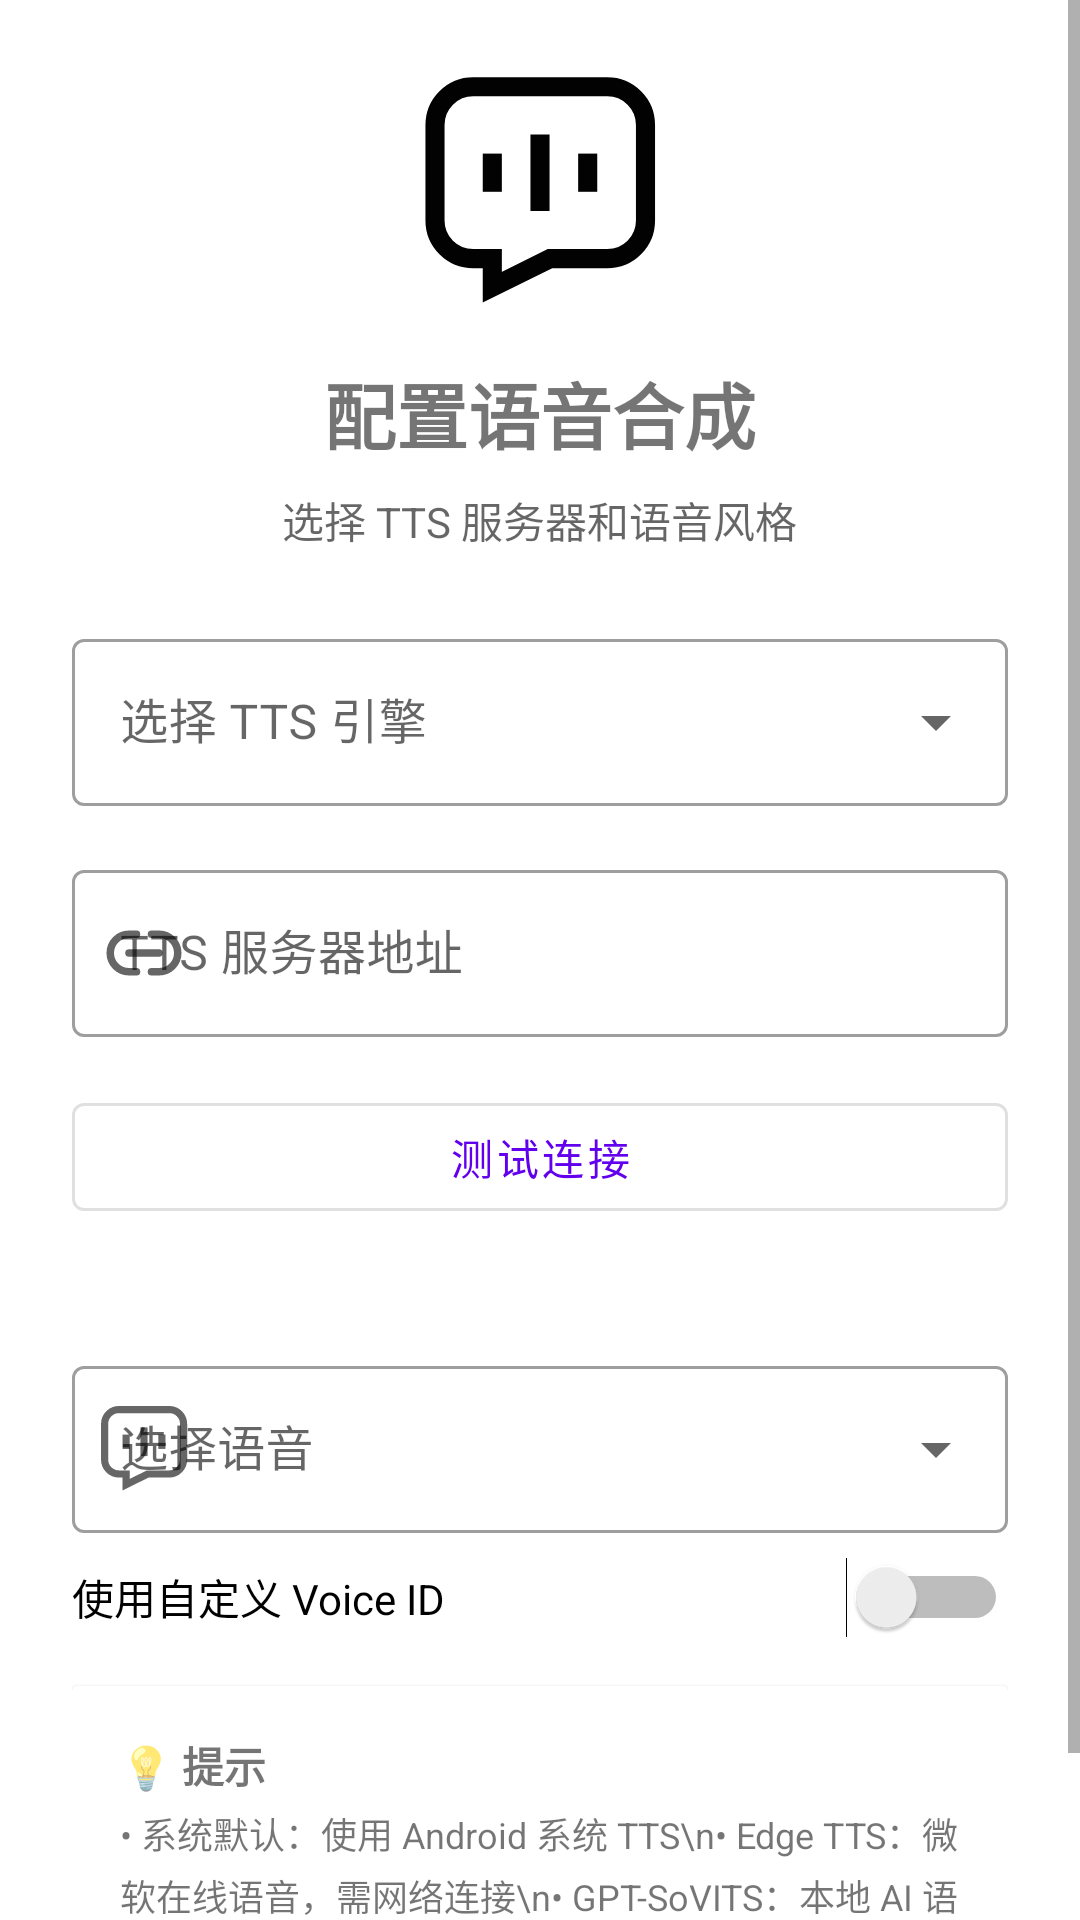

Produce the Android XML layout that renders to this screen, including the resource entries it uses.
<!-- AndroidManifest.xml: application theme Theme.Chtholly -->
<!-- res/layout/fragment_setup_tts.xml -->
<?xml version="1.0" encoding="utf-8"?>
<ScrollView
    xmlns:android="http://schemas.android.com/apk/res/android"
    xmlns:app="http://schemas.android.com/apk/res-auto"
    android:layout_width="match_parent"
    android:layout_height="match_parent"
    android:fillViewport="true">

    <LinearLayout
        android:layout_width="match_parent"
        android:layout_height="wrap_content"
        android:orientation="vertical"
        android:padding="24dp"
        android:gravity="center_horizontal">

        
        <ImageView
            android:layout_width="80dp"
            android:layout_height="80dp"
            android:src="@drawable/audio_chat_svgrepo_com"
            android:layout_marginBottom="16dp"/>

        
        <TextView
            android:layout_width="wrap_content"
            android:layout_height="wrap_content"
            android:text="配置语音合成"
            android:textSize="24sp"
            android:textStyle="bold"
            android:layout_marginBottom="8dp"/>

        <TextView
            android:layout_width="wrap_content"
            android:layout_height="wrap_content"
            android:text="选择 TTS 服务器和语音风格"
            android:textSize="14sp"
            android:textColor="?android:attr/textColorSecondary"
            android:layout_marginBottom="24dp"/>

        
        <com.google.android.material.textfield.TextInputLayout
            android:id="@+id/presetTtsLayout"
            style="@style/Widget.MaterialComponents.TextInputLayout.OutlinedBox.ExposedDropdownMenu"
            android:layout_width="match_parent"
            android:layout_height="wrap_content"
            android:hint="选择 TTS 引擎"
            android:layout_marginBottom="16dp">

            <AutoCompleteTextView
                android:id="@+id/presetTtsDropdown"
                android:layout_width="match_parent"
                android:layout_height="wrap_content"
                android:inputType="none"/>
        </com.google.android.material.textfield.TextInputLayout>

        
        <com.google.android.material.textfield.TextInputLayout
            android:id="@+id/ttsUrlLayout"
            style="@style/Widget.MaterialComponents.TextInputLayout.OutlinedBox"
            android:layout_width="match_parent"
            android:layout_height="wrap_content"
            android:hint="TTS 服务器地址"
            app:startIconDrawable="@drawable/link_svgrepo_com"
            android:layout_marginBottom="16dp">

            <com.google.android.material.textfield.TextInputEditText
                android:id="@+id/etTtsUrl"
                android:layout_width="match_parent"
                android:layout_height="wrap_content"
                android:inputType="textUri"/>
        </com.google.android.material.textfield.TextInputLayout>

        
        <com.google.android.material.button.MaterialButton
            android:id="@+id/btnTestTts"
            style="@style/Widget.MaterialComponents.Button.OutlinedButton"
            android:layout_width="match_parent"
            android:layout_height="wrap_content"
            android:text="测试连接"
            android:layout_marginBottom="8dp"/>

        <TextView
            android:id="@+id/tvTestResult"
            android:layout_width="wrap_content"
            android:layout_height="wrap_content"
            android:textSize="12sp"
            android:layout_marginBottom="16dp"
            android:visibility="invisible"/>

        
        <com.google.android.material.textfield.TextInputLayout
            android:id="@+id/voiceDropdownLayout"
            style="@style/Widget.MaterialComponents.TextInputLayout.OutlinedBox.ExposedDropdownMenu"
            android:layout_width="match_parent"
            android:layout_height="wrap_content"
            android:hint="选择语音"
            app:startIconDrawable="@drawable/audio_chat_svgrepo_com"
            android:layout_marginBottom="8dp">

            <AutoCompleteTextView
                android:id="@+id/voiceDropdown"
                android:layout_width="match_parent"
                android:layout_height="wrap_content"
                android:inputType="none"/>
        </com.google.android.material.textfield.TextInputLayout>

        
        <com.google.android.material.textfield.TextInputLayout
            android:id="@+id/customVoiceLayout"
            style="@style/Widget.MaterialComponents.TextInputLayout.OutlinedBox"
            android:layout_width="match_parent"
            android:layout_height="wrap_content"
            android:hint="自定义 Voice ID"
            android:visibility="gone"
            android:layout_marginBottom="8dp">

            <com.google.android.material.textfield.TextInputEditText
                android:id="@+id/etCustomVoiceId"
                android:layout_width="match_parent"
                android:layout_height="wrap_content"/>
        </com.google.android.material.textfield.TextInputLayout>

        
        <Switch
            android:id="@+id/switchCustomVoice"
            android:layout_width="match_parent"
            android:layout_height="wrap_content"
            android:text="使用自定义 Voice ID"
            android:layout_marginBottom="16dp"/>

        
        <LinearLayout
            android:id="@+id/advancedOptions"
            android:layout_width="match_parent"
            android:layout_height="wrap_content"
            android:orientation="vertical"
            android:visibility="gone">

            <TextView
                android:layout_width="wrap_content"
                android:layout_height="wrap_content"
                android:text="高级设置"
                android:textSize="16sp"
                android:textStyle="bold"
                android:layout_marginBottom="16dp"/>

            
            <LinearLayout
                android:layout_width="match_parent"
                android:layout_height="wrap_content"
                android:orientation="horizontal"
                android:gravity="center_vertical"
                android:layout_marginBottom="8dp">

                <TextView
                    android:layout_width="60dp"
                    android:layout_height="wrap_content"
                    android:text="语速"/>

                <com.google.android.material.slider.Slider
                    android:id="@+id/sliderSpeed"
                    android:layout_width="0dp"
                    android:layout_height="wrap_content"
                    android:layout_weight="1"
                    android:valueFrom="0.5"
                    android:valueTo="2.0"
                    android:stepSize="0.1"
                    android:value="1.0"/>

                <TextView
                    android:id="@+id/tvSpeedValue"
                    android:layout_width="40dp"
                    android:layout_height="wrap_content"
                    android:text="1.0x"
                    android:textAlignment="textEnd"/>
            </LinearLayout>

            
            <LinearLayout
                android:layout_width="match_parent"
                android:layout_height="wrap_content"
                android:orientation="horizontal"
                android:gravity="center_vertical"
                android:layout_marginBottom="16dp">

                <TextView
                    android:layout_width="60dp"
                    android:layout_height="wrap_content"
                    android:text="音调"/>

                <com.google.android.material.slider.Slider
                    android:id="@+id/sliderPitch"
                    android:layout_width="0dp"
                    android:layout_height="wrap_content"
                    android:layout_weight="1"
                    android:valueFrom="0.5"
                    android:valueTo="2.0"
                    android:stepSize="0.1"
                    android:value="1.0"/>

                <TextView
                    android:id="@+id/tvPitchValue"
                    android:layout_width="40dp"
                    android:layout_height="wrap_content"
                    android:text="1.0x"
                    android:textAlignment="textEnd"/>
            </LinearLayout>
        </LinearLayout>

        
        <androidx.cardview.widget.CardView
            android:layout_width="match_parent"
            android:layout_height="wrap_content">

            <LinearLayout
                android:layout_width="match_parent"
                android:layout_height="wrap_content"
                android:orientation="vertical"
                android:padding="16dp">

                <TextView
                    android:layout_width="wrap_content"
                    android:layout_height="wrap_content"
                    android:text="💡 提示"
                    android:textStyle="bold"
                    android:layout_marginBottom="4dp"/>

                <TextView
                    android:layout_width="wrap_content"
                    android:layout_height="wrap_content"
                    android:text="• 系统默认：使用 Android 系统 TTS\n• Edge TTS：微软在线语音，需网络连接\n• GPT-SoVITS：本地 AI 语音克隆\n• 留空则使用系统默认 TTS"
                    android:textSize="12sp"
                    android:lineSpacingMultiplier="1.2"/>
            </LinearLayout>
        </androidx.cardview.widget.CardView>

    </LinearLayout>
</ScrollView>
<!-- resources referenced by this layout -->
<resources>
  <!-- drawable audio_chat_svgrepo_com (drawable) -->
  <vector xmlns:android="http://schemas.android.com/apk/res/android" android:height="30dp" android:viewportHeight="24" android:viewportWidth="24" android:width="30dp">
        
      <path android:fillColor="#00000000" android:pathData="M12,6.25L12,13.89" android:strokeColor="#020202" android:strokeWidth="1.91"/>
        
      <path android:fillColor="#00000000" android:pathData="M16.77,8.16L16.77,11.98" android:strokeColor="#020202" android:strokeWidth="1.91"/>
        
      <path android:fillColor="#00000000" android:pathData="M7.23,8.16L7.23,11.98" android:strokeColor="#020202" android:strokeWidth="1.91"/>
        
      <path android:fillColor="#00000000" android:pathData="M1.5,5.3v9.54a3.82,3.82 0,0 0,3.82 3.82H7.23v2.86L13,18.66h5.73a3.82,3.82 0,0 0,3.82 -3.82V5.3a3.82,3.82 0,0 0,-3.82 -3.82H5.32A3.82,3.82 0,0 0,1.5 5.3Z" android:strokeColor="#020202" android:strokeWidth="1.91"/>
      
  </vector>
  <!-- drawable link_svgrepo_com (drawable) -->
  <vector xmlns:android="http://schemas.android.com/apk/res/android" android:height="30dp" android:viewportHeight="24" android:viewportWidth="24" android:width="30dp">
        
      <path android:fillColor="#00000000" android:pathData="M14,7H16C18.761,7 21,9.239 21,12C21,14.761 18.761,17 16,17H14M10,7H8C5.239,7 3,9.239 3,12C3,14.761 5.239,17 8,17H10M8,12H16" android:strokeColor="#000000" android:strokeLineCap="round" android:strokeLineJoin="round" android:strokeWidth="2"/>
      
  </vector>
  <style name="Theme.Chtholly" parent="Theme.MaterialComponents.DayNight.DarkActionBar">
          
          <item name="colorPrimary">@color/purple_500</item>
          <item name="colorPrimaryVariant">@color/purple_700</item>
          <item name="colorOnPrimary">@color/white</item>
          
          <item name="colorSecondary">@color/teal_200</item>
          <item name="colorSecondaryVariant">@color/teal_700</item>
          <item name="colorOnSecondary">@color/black</item>
          
          <item name="android:statusBarColor" tools:targetApi="l">?attr/colorPrimaryVariant</item>
          
      </style>
  <color name="purple_500">#FF6200EE</color>
  <color name="purple_700">#FF3700B3</color>
  <color name="white">#FFFFFFFF</color>
  <color name="teal_200">#FF03DAC5</color>
  <color name="teal_700">#FF018786</color>
  <color name="black">#FF000000</color>
</resources>
